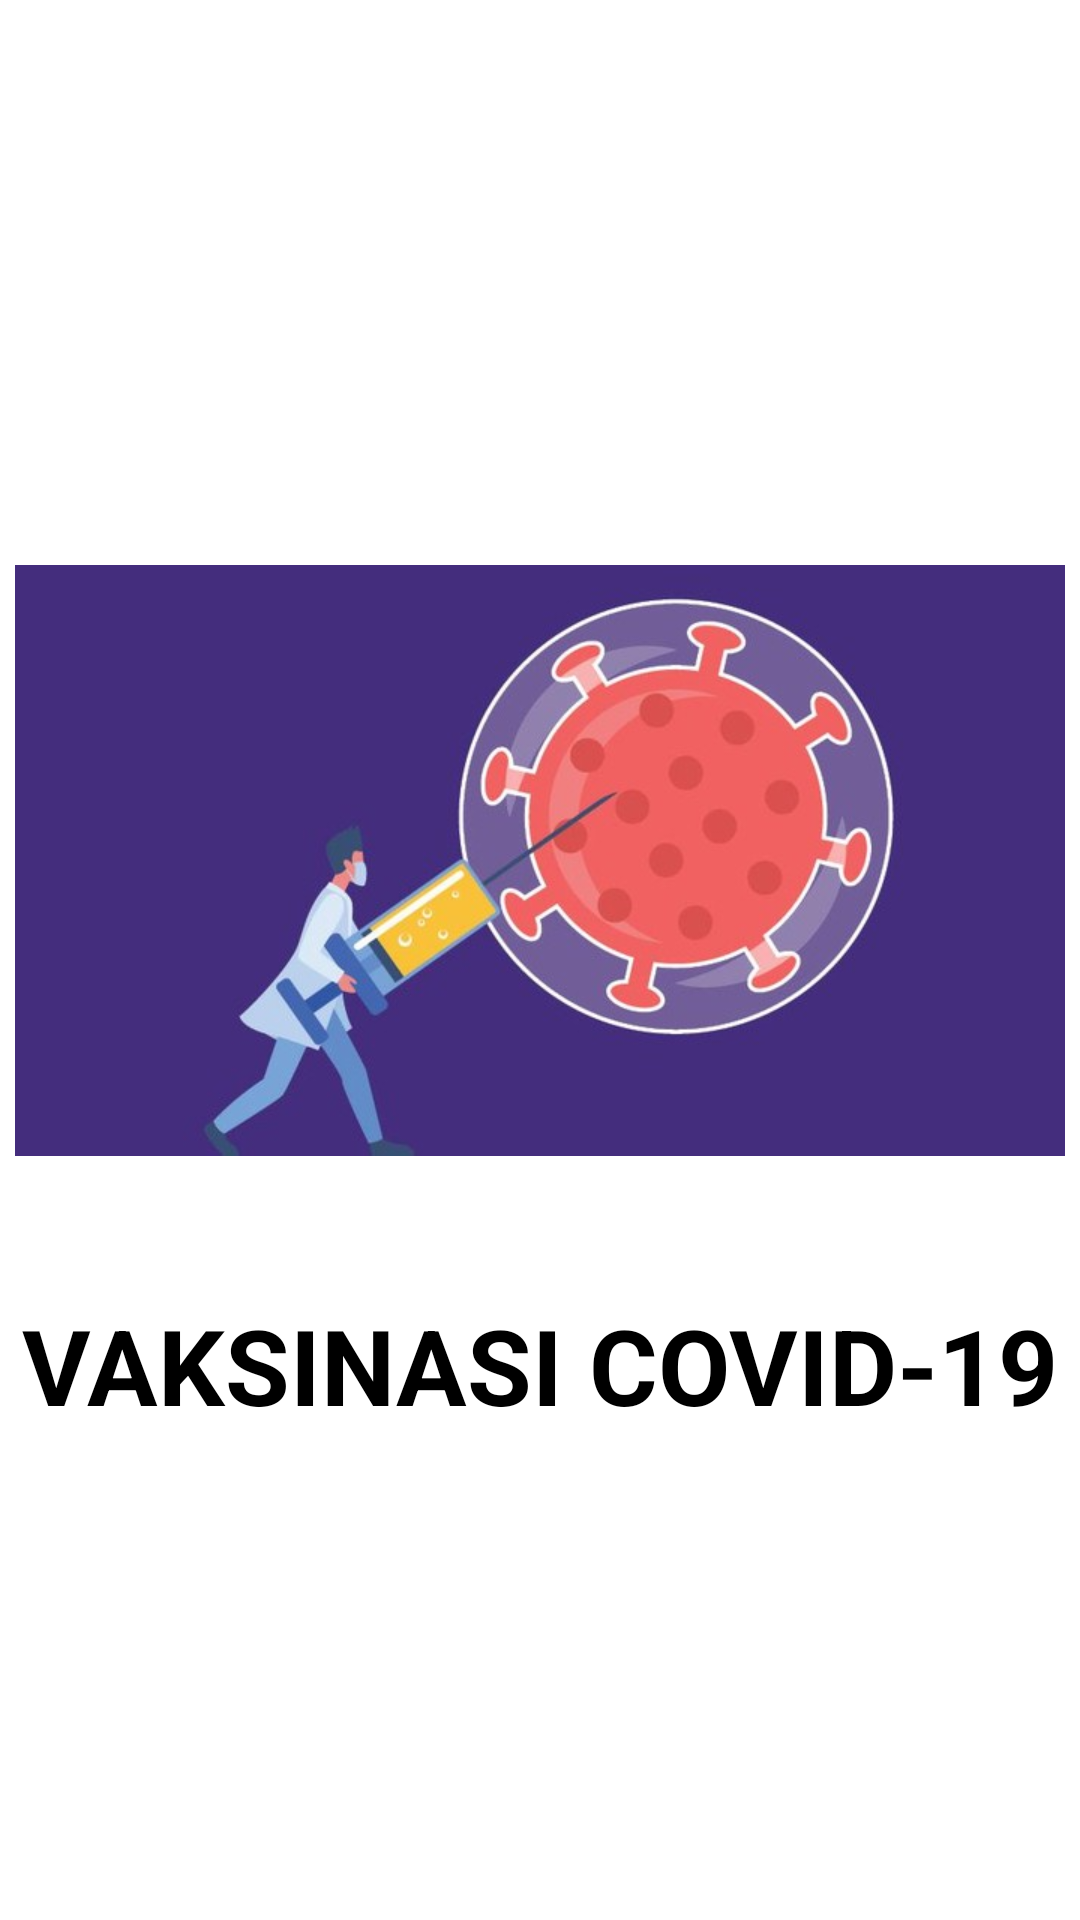

Android layout source for this screen:
<!-- AndroidManifest.xml: application theme Theme.Pertemuan3 -->
<!-- res/layout/activity_splash_screen.xml -->
<?xml version="1.0" encoding="utf-8"?>
<RelativeLayout xmlns:android="http://schemas.android.com/apk/res/android"
    xmlns:app="http://schemas.android.com/apk/res-auto"
    xmlns:tools="http://schemas.android.com/tools"
    android:layout_width="match_parent"
    android:layout_height="match_parent"
    tools:context=".SplashScreen">
    <LinearLayout
        android:layout_width="match_parent"
        android:layout_height="match_parent"
        android:orientation="vertical"
        android:gravity="center">
        <ImageView
            android:layout_width="350dp"
            android:layout_height="250dp"
            android:src="@drawable/vaksin"/>
        <TextView
            android:layout_width="wrap_content"
            android:layout_height="wrap_content"
            android:text="VAKSINASI COVID-19"
            android:textSize="35sp"
            android:textColor="@color/black"
            android:textStyle="bold"
            android:layout_gravity="center"
            android:layout_marginTop="20dp"/>
    </LinearLayout>
</RelativeLayout>
<!-- resources referenced by this layout -->
<resources>
  <color name="black">#FF000000</color>
  <!-- drawable vaksin: jpeg bitmap (drawable, 30440 bytes) -->
  <style name="Theme.Pertemuan3" parent="Theme.MaterialComponents.DayNight.NoActionBar">
          
          <item name="colorPrimary">@color/purple_500</item>
          <item name="colorPrimaryVariant">@color/purple_700</item>
          <item name="colorOnPrimary">@color/white</item>
          
          <item name="colorSecondary">@color/teal_200</item>
          <item name="colorSecondaryVariant">@color/teal_700</item>
          <item name="colorOnSecondary">@color/black</item>
          
          <item name="android:statusBarColor" tools:targetApi="l">?attr/colorPrimaryVariant</item>
          
      </style>
  <color name="purple_500">#FF6200EE</color>
  <color name="purple_700">#FF3700B3</color>
  <color name="white">#FFFFFFFF</color>
  <color name="teal_200">#FF03DAC5</color>
  <color name="teal_700">#FF018786</color>
</resources>
